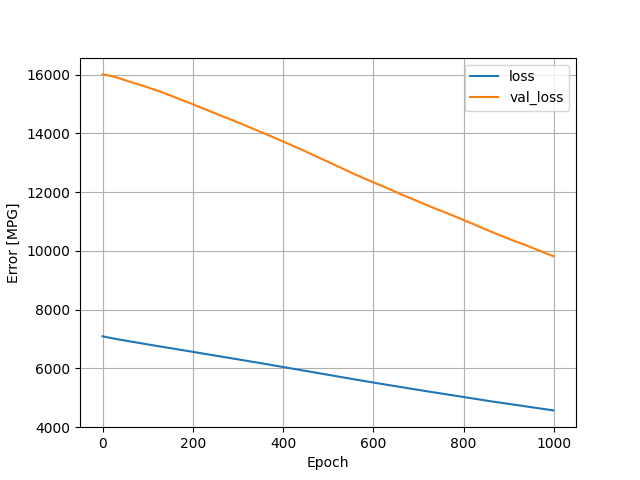

Source data for this figure (header and first rows):
, loss, val_loss, epoch
0, 7094, 16012, 0
1, 7090, 16011, 1
2, 7086, 16011, 2
3, 7082, 16009, 3
4, 7079, 16006, 4
5, 7075, 16004, 5
6, 7072, 16000, 6
7, 7069, 15997, 7
8, 7066, 15994, 8
9, 7063, 15991, 9
10, 7060, 15988, 10
11, 7056, 15985, 11
12, 7053, 15981, 12
13, 7050, 15979, 13
14, 7047, 15975, 14
15, 7044, 15972, 15
16, 7041, 15967, 16
17, 7038, 15963, 17
18, 7035, 15961, 18
19, 7033, 15957, 19
20, 7030, 15953, 20
21, 7027, 15949, 21
22, 7024, 15946, 22
23, 7021, 15942, 23
24, 7018, 15938, 24
25, 7015, 15934, 25
26, 7012, 15930, 26
27, 7009, 15926, 27
28, 7006, 15921, 28
29, 7003, 15916, 29
30, 7000, 15913, 30
31, 6998, 15908, 31
32, 6995, 15903, 32
33, 6992, 15899, 33
34, 6989, 15893, 34
35, 6987, 15889, 35
36, 6984, 15886, 36
37, 6982, 15880, 37
38, 6979, 15875, 38
39, 6976, 15869, 39
40, 6973, 15863, 40
41, 6971, 15857, 41
42, 6968, 15853, 42
43, 6965, 15848, 43
44, 6963, 15843, 44
45, 6960, 15838, 45
46, 6957, 15834, 46
47, 6954, 15828, 47
48, 6952, 15823, 48
49, 6949, 15818, 49
50, 6946, 15813, 50
51, 6944, 15808, 51
52, 6941, 15802, 52
53, 6939, 15796, 53
54, 6936, 15790, 54
55, 6933, 15785, 55
56, 6930, 15780, 56
57, 6928, 15774, 57
58, 6925, 15768, 58
59, 6923, 15763, 59
... 940 more rows
